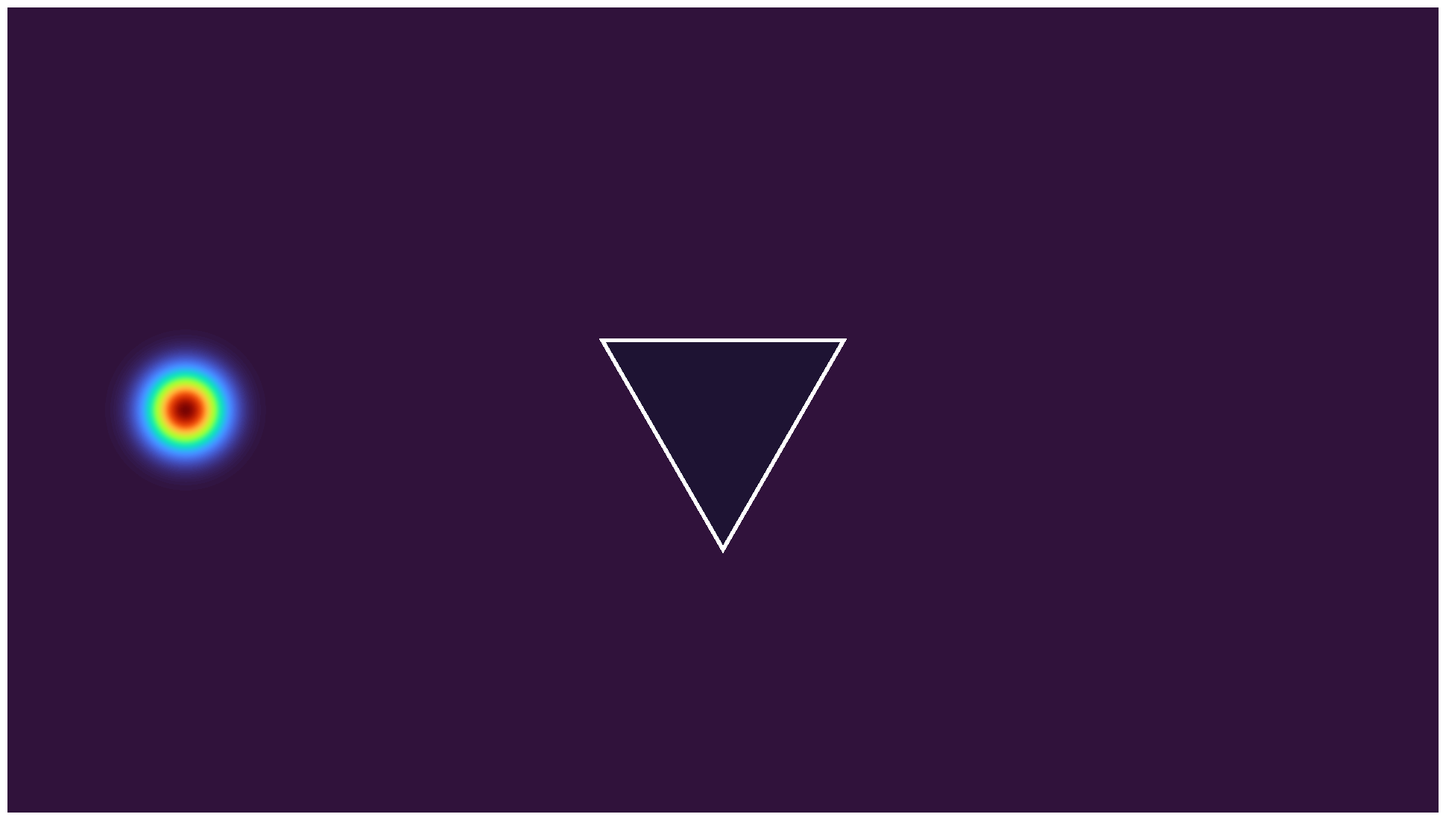

Recreate this plot in Python. (Note: this script raises an exception after producing the figure.)
import os
import sys
import argparse
import math

import numpy as np
import matplotlib

if os.environ.get("DISPLAY", "") == "" and os.name != "nt":
    matplotlib.use("Agg")

import matplotlib.pyplot as plt
import matplotlib.animation as animation
from matplotlib.animation import FFMpegWriter
from matplotlib.patches import Polygon
from dataclasses import dataclass


# -------------------------------------------------
# Visualization settings
# -------------------------------------------------
COLOR_MODE = "height"         # "height" for |u|, or "signed" for u
COLORMAP   = "turbo"

# 1080p output
VIDEO_W, VIDEO_H = 1920, 1080

# Use 100 DPI so figsize=(19.2, 10.8) saves exactly 1920x1080.
VIDEO_DPI = 100

CARPET_FACE_RGBA    = (0.12, 0.08, 0.20, 0.95)
CARPET_BORDER_COLOR = (1.0, 1.0, 1.0, 1.0)

# Base border width. Smaller triangles scale down from this,
# but are clamped to a minimum visible width later.
CARPET_BORDER_LW = 3.0

# CPU-only dtype
DTYPE = np.float32


# -------------------------------------------------
# Sierpinski-style triangle generation
# -------------------------------------------------
def sr_triangle_generation(
    N: int,
    n: int,
    base_len: float,
    Lx: float,
    Ly: float,
    dx: float,
    dy: float,
):
    """
    Construct a solid pattern of downward equilateral triangles.

    Returns
    -------
    open_mask : np.bool_ array, shape [N, N]
        True  -> fluid
        False -> obstacle

    tris_phys : list
        Physical vertices of all triangles.

    tris_side : list[float]
        Side length corresponding to each triangle.
    """
    if n < 1:
        raise ValueError("n must be >= 1")

    if base_len <= 0.0:
        raise ValueError("base_len must be positive")

    open_mask = np.ones((N, N), dtype=np.bool_)
    tris_phys = []
    tris_side = []

    # Coordinate arrays for rasterization
    xs = np.arange(N, dtype=DTYPE) * dx
    ys = np.arange(N, dtype=DTYPE) * dy

    def rasterize_triangle(v1, v2, v3):
        x1, y1 = v1
        x2, y2 = v2
        x3, y3 = v3

        min_x = min(x1, x2, x3)
        max_x = max(x1, x2, x3)
        min_y = min(y1, y2, y3)
        max_y = max(y1, y2, y3)

        i0 = max(0, int(math.floor(min_x / dx)))
        i1 = min(N, int(math.ceil(max_x / dx)))
        j0 = max(0, int(math.floor(min_y / dy)))
        j1 = min(N, int(math.ceil(max_y / dy)))

        if i1 <= i0 or j1 <= j0:
            return

        Xi = xs[i0:i1][:, None]
        Yj = ys[j0:j1][None, :]

        Ax, Ay = x1, y1
        Bx, By = x2, y2
        Cx, Cy = x3, y3

        # Orientation-agnostic point-in-triangle test
        s1 = (Xi - Bx) * (Ay - By) - (Ax - Bx) * (Yj - By)
        s2 = (Xi - Cx) * (By - Cy) - (Bx - Cx) * (Yj - Cy)
        s3 = (Xi - Ax) * (Cy - Ay) - (Cx - Ax) * (Yj - Ay)

        cond1 = (s1 >= 0) & (s2 >= 0) & (s3 >= 0)
        cond2 = (s1 <= 0) & (s2 <= 0) & (s3 <= 0)

        inside = cond1 | cond2

        sub = open_mask[i0:i1, j0:j1]
        sub[inside] = False

    def add_triangle_from_center(cx, cy, side):
        """
        Downward triangle:
          - apex at the bottom
          - flat edge at the top
          - centroid at (cx, cy)
        """
        h = side * math.sqrt(3.0) / 2.0

        v_bottom = (cx,              cy - 2.0 * h / 3.0)
        v_left   = (cx - side / 2.0, cy +       h / 3.0)
        v_right  = (cx + side / 2.0, cy +       h / 3.0)

        rasterize_triangle(v_bottom, v_left, v_right)

        tris_phys.append((v_bottom, v_left, v_right))
        tris_side.append(side)

    # Level 1 triangle
    cx0, cy0 = 0.5 * Lx, 0.5 * Ly
    s0 = base_len

    all_tris = [(cx0, cy0, s0)]
    outer_layer = [(cx0, cy0, s0)]

    for _lev in range(2, n + 1):
        new_layer = []

        for cx, cy, s in outer_layer:
            child_side = s / 2.0
            h = s * math.sqrt(3.0) / 2.0

            c_top   = (cx,           cy + 2.0 * h / 3.0)
            c_left  = (cx - s / 2.0, cy -       h / 3.0)
            c_right = (cx + s / 2.0, cy -       h / 3.0)

            new_layer.append((c_top[0],   c_top[1],   child_side))
            new_layer.append((c_left[0],  c_left[1],  child_side))
            new_layer.append((c_right[0], c_right[1], child_side))

        all_tris.extend(new_layer)
        outer_layer = new_layer

    for cx, cy, s in all_tris:
        add_triangle_from_center(cx, cy, s)

    return open_mask, tris_phys, tris_side


# -------------------------------------------------
# Sponge damping
# -------------------------------------------------
def sponge_damping(Nx, Ny, thickness=24, b_max=2.0):
    i = np.arange(Nx, dtype=DTYPE)
    j = np.arange(Ny, dtype=DTYPE)

    di = np.minimum(i, (Nx - 1) - i)[:, None]
    dj = np.minimum(j, (Ny - 1) - j)[None, :]

    def ramp(d):
        T = max(thickness, 1)
        r = (T - d) / T
        return np.clip(r, 0.0, 1.0) ** 2

    return (b_max * np.maximum(ramp(di), ramp(dj))).astype(DTYPE)


# -------------------------------------------------
# Wave config
# -------------------------------------------------
@dataclass
class WaveConfig:
    # Recommended default for 1080p:
    # N = 1080 gives roughly one vertical simulation cell per output pixel.
    # For faster previews, use --N 540 or --N 720.
    N: int = 540

    n: int = 1
    base_len: float = 0.3

    Lx: float = 16 / 9
    Ly: float = 1.0

    c: float = 1.0
    CFL: float = 0.45
    T: float = 6.0

    sponge_thickness: int = 28
    sponge_strength: float = 2.0

    save_mp4: bool = True
    mp4_fname: str = "wave_sierpinski_triangle_cpu_1080p.mp4"

    fps: int = 60
    steps_per_frame: int = 4

    pulse_x: float = 0.22
    pulse_y: float = 0.50
    pulse_sigma: float = 0.03
    pulse_amp: float = 1.0


# -------------------------------------------------
# Progress bar
# -------------------------------------------------
def make_progress_callback():
    def _cb(curr, total):
        frac = (curr + 1) / total
        bar_len = 30
        filled = int(bar_len * frac)
        bar = "#" * filled + "-" * (bar_len - filled)
        percent = int(frac * 100)

        sys.stdout.write(
            f"\rRendering frames: |{bar}| {percent:3d}% ({curr + 1}/{total})"
        )
        sys.stdout.flush()

        if curr + 1 >= total:
            sys.stdout.write("\n")

    return _cb


# -------------------------------------------------
# Main simulation
# -------------------------------------------------
def run_sim(cfg: WaveConfig):
    N, Lx, Ly, c = cfg.N, cfg.Lx, cfg.Ly, cfg.c

    x = np.linspace(0, Lx, N, dtype=DTYPE)
    y = np.linspace(0, Ly, N, dtype=DTYPE)

    dx = float(x[1] - x[0])
    dy = float(y[1] - y[0])

    X, Y = np.meshgrid(x, y, indexing="ij")

    dt_stable = 1.0 / (c * ((1.0 / dx**2 + 1.0 / dy**2) ** 0.5))
    dt = cfg.CFL * dt_stable
    Nt = int(np.ceil(cfg.T / dt))

    # Obstacle geometry
    open_mask, tris_phys, tris_side = sr_triangle_generation(
        N,
        cfg.n,
        cfg.base_len,
        Lx,
        Ly,
        dx,
        dy,
    )

    obstacle = ~open_mask
    maskF = open_mask.astype(DTYPE)

    b = sponge_damping(
        N,
        N,
        thickness=cfg.sponge_thickness,
        b_max=cfg.sponge_strength,
    )

    # Coefficients
    Cx2 = (c * dt / dx) ** 2
    Cy2 = (c * dt / dy) ** 2

    # Fields
    u_nm1 = np.zeros((N, N), dtype=DTYPE)
    u_n = np.zeros((N, N), dtype=DTYPE)

    # Initial Gaussian pulse
    r2 = (X - cfg.pulse_x) ** 2 + (Y - cfg.pulse_y) ** 2

    u0 = (
        cfg.pulse_amp
        * np.exp(-0.5 * r2 / (cfg.pulse_sigma**2))
    ).astype(DTYPE)

    u0 *= maskF
    u_nm1[...] = u0

    # Startup step: compute u^1
    u0m = u0 * maskF

    u_xx0 = (
        u0m[2:, 1:-1]
        - 2.0 * u0m[1:-1, 1:-1]
        + u0m[:-2, 1:-1]
    )

    u_yy0 = (
        u0m[1:-1, 2:]
        - 2.0 * u0m[1:-1, 1:-1]
        + u0m[1:-1, :-2]
    )

    u_n[1:-1, 1:-1] = (
        u0[1:-1, 1:-1]
        + 0.5 * (Cx2 * u_xx0 + Cy2 * u_yy0)
    )

    u_n[0, :] = 0.0
    u_n[-1, :] = 0.0
    u_n[:, 0] = 0.0
    u_n[:, -1] = 0.0

    u_n *= maskF

    # Frameless 1920x1080 canvas
    fig = plt.figure(
        figsize=(VIDEO_W / VIDEO_DPI, VIDEO_H / VIDEO_DPI),
        frameon=False,
    )

    ax = plt.Axes(fig, [0, 0, 1, 1])
    ax.set_axis_off()
    fig.add_axes(ax)

    # Initial frame
    if COLOR_MODE == "height":
        frame0 = np.abs(u_n).T
        vmin0 = 0.0
        vmax0 = float(np.max(frame0)) or 1e-9
    else:
        frame0 = u_n.T
        A0 = float(np.max(np.abs(frame0))) or 1e-9
        vmin0 = -A0
        vmax0 = A0

    # Wave field:
    # bilinear interpolation keeps the wave itself visually smooth.
    im = ax.imshow(
        frame0,
        origin="lower",
        extent=[0, Lx, 0, Ly],
        interpolation="bilinear",
        resample=True,
        cmap=COLORMAP,
        vmin=vmin0,
        vmax=vmax0,
        aspect="equal",
    )

    # Obstacle face overlay:
    # nearest interpolation and resample=False keep the obstacle mask crisp.
    overlay = np.zeros((N, N, 4), dtype=float)

    r, g, b_, a_ = CARPET_FACE_RGBA

    overlay[..., 3] = 0.0
    overlay[obstacle, 0] = r
    overlay[obstacle, 1] = g
    overlay[obstacle, 2] = b_
    overlay[obstacle, 3] = a_

    ax.imshow(
        overlay.transpose(1, 0, 2),
        origin="lower",
        extent=[0, Lx, 0, Ly],
        interpolation="nearest",
        resample=False,
        zorder=10,
        aspect="equal",
    )

    # Triangle borders:
    # Minimum linewidth increased to 1.0 for better 1080p visibility.
    for tri, side in zip(tris_phys, tris_side):
        v1, v2, v3 = tri

        lw = CARPET_BORDER_LW * (side / cfg.base_len)
        lw = max(lw, 1.0)

        ax.add_patch(
            Polygon(
                [v1, v2, v3],
                closed=True,
                fill=False,
                linewidth=lw,
                edgecolor=CARPET_BORDER_COLOR,
                zorder=20,
                antialiased=False,
                joinstyle="miter",
            )
        )

    # Time stepper
    def step(u_nm1, u_n):
        u_m = u_n * maskF

        u_xx = (
            u_m[2:, 1:-1]
            - 2.0 * u_m[1:-1, 1:-1]
            + u_m[:-2, 1:-1]
        )

        u_yy = (
            u_m[1:-1, 2:]
            - 2.0 * u_m[1:-1, 1:-1]
            + u_m[1:-1, :-2]
        )

        denom = 1.0 / (1.0 + 0.5 * b[1:-1, 1:-1] * dt)

        core = (
            (0.5 * b[1:-1, 1:-1] * dt - 1.0)
            * u_nm1[1:-1, 1:-1]
            + 2.0 * u_n[1:-1, 1:-1]
            + Cx2 * u_xx
            + Cy2 * u_yy
        )

        u_np1 = np.empty_like(u_n)

        u_np1[1:-1, 1:-1] = denom * core

        u_np1[0, :] = 0.0
        u_np1[-1, :] = 0.0
        u_np1[:, 0] = 0.0
        u_np1[:, -1] = 0.0

        u_np1 *= maskF

        return u_np1

    frames = int(np.ceil(Nt / cfg.steps_per_frame))

    def update(_k):
        nonlocal u_nm1, u_n

        for _ in range(cfg.steps_per_frame):
            u_np1 = step(u_nm1, u_n)
            u_nm1, u_n = u_n, u_np1

        if COLOR_MODE == "height":
            u_abs = np.abs(u_n)
            A = float(np.percentile(u_abs, 99.0))
            A = max(A, 1e-9)

            im.set_data(u_abs.T)
            im.set_clim(0.0, A)

        else:
            A = float(np.percentile(np.abs(u_n), 99.0))
            A = max(A, 1e-9)

            im.set_data(u_n.T)
            im.set_clim(-A, A)

        return (im,)

    ani = animation.FuncAnimation(
        fig,
        update,
        frames=frames,
        interval=1000 / cfg.fps,
        blit=False,
        cache_frame_data=False,
    )

    if cfg.save_mp4:
        progress_cb = make_progress_callback()

        # CPU-only, high-quality software encoding.
        # CRF controls quality:
        #   18 is visually high quality,
        #   16 is higher quality/larger file,
        #   20-23 is smaller/lower quality.
        writer = FFMpegWriter(
            fps=cfg.fps,
            codec="libx264",
            bitrate=-1,
            extra_args=[
                "-crf", "16",
                "-preset", "slow",
                "-pix_fmt", "yuv420p",
            ],
        )

        ani.save(
            cfg.mp4_fname,
            dpi=VIDEO_DPI,
            writer=writer,
            progress_callback=progress_cb,
        )

        print(
            "Saved:",
            cfg.mp4_fname,
            "| Compute: CPU",
            "| Encoder: libx264",
            "| Resolution:",
            f"{VIDEO_W}x{VIDEO_H}",
            "| N:",
            cfg.N,
        )

    else:
        print("Simulation finished using CPU only. No video written.")


# -------------------------------------------------
# Input arguments
# -------------------------------------------------
def parse_args():
    defaults = WaveConfig()

    p = argparse.ArgumentParser(
        description="CPU-only 2D wave simulation with Sierpinski-style triangle obstacle."
    )

    p.add_argument(
        "--N",
        type=int,
        default=defaults.N,
        help=(
            f"Grid size NxN, default {defaults.N}. "
            "For faster previews use 540 or 720. For crisp 1080p use 1080."
        ),
    )

    p.add_argument(
        "--n",
        type=int,
        default=defaults.n,
        help=f"Triangle depth level, default {defaults.n}",
    )

    p.add_argument(
        "--base-len",
        type=float,
        default=defaults.base_len,
        help=f"Side length of level-1 triangle, default {defaults.base_len}",
    )

    p.add_argument(
        "--Lx",
        type=float,
        default=defaults.Lx,
        help=f"Domain length in x, default {defaults.Lx}",
    )

    p.add_argument(
        "--Ly",
        type=float,
        default=defaults.Ly,
        help=f"Domain length in y, default {defaults.Ly}",
    )

    p.add_argument(
        "--c",
        type=float,
        default=defaults.c,
        help=f"Wave speed, default {defaults.c}",
    )

    p.add_argument(
        "--CFL",
        type=float,
        default=defaults.CFL,
        help=f"CFL factor, default {defaults.CFL}",
    )

    p.add_argument(
        "--T",
        type=float,
        default=defaults.T,
        help=f"Total simulation time, default {defaults.T}",
    )

    p.add_argument(
        "--sponge-thickness",
        type=int,
        default=defaults.sponge_thickness,
        help=f"Sponge thickness in cells, default {defaults.sponge_thickness}",
    )

    p.add_argument(
        "--sponge-strength",
        type=float,
        default=defaults.sponge_strength,
        help=f"Sponge damping strength, default {defaults.sponge_strength}",
    )

    p.add_argument(
        "--mp4-fname",
        type=str,
        default=defaults.mp4_fname,
        help=f"Output MP4 filename, default '{defaults.mp4_fname}'",
    )

    p.add_argument(
        "--fps",
        type=int,
        default=defaults.fps,
        help=f"Video frames per second, default {defaults.fps}",
    )

    p.add_argument(
        "--steps-per-frame",
        type=int,
        default=defaults.steps_per_frame,
        help=f"Simulation steps per video frame, default {defaults.steps_per_frame}",
    )

    p.add_argument(
        "--pulse-x",
        type=float,
        default=defaults.pulse_x,
        help=f"Pulse center x, default {defaults.pulse_x}",
    )

    p.add_argument(
        "--pulse-y",
        type=float,
        default=defaults.pulse_y,
        help=f"Pulse center y, default {defaults.pulse_y}",
    )

    p.add_argument(
        "--pulse-sigma",
        type=float,
        default=defaults.pulse_sigma,
        help=f"Pulse Gaussian width, default {defaults.pulse_sigma}",
    )

    p.add_argument(
        "--pulse-amp",
        type=float,
        default=defaults.pulse_amp,
        help=f"Pulse amplitude, default {defaults.pulse_amp}",
    )

    p.add_argument(
        "--save-mp4",
        dest="save_mp4",
        action="store_true",
        default=defaults.save_mp4,
        help=f"Save MP4 video, default {defaults.save_mp4}",
    )

    p.add_argument(
        "--no-save-mp4",
        dest="save_mp4",
        action="store_false",
        help="Disable MP4 saving.",
    )

    return p.parse_args()


# -------------------------------------------------
# Entry point
# -------------------------------------------------
if __name__ == "__main__":
    args = parse_args()

    cfg = WaveConfig(
        N=args.N,
        n=args.n,
        base_len=args.base_len,
        Lx=args.Lx,
        Ly=args.Ly,
        c=args.c,
        CFL=args.CFL,
        T=args.T,
        sponge_thickness=args.sponge_thickness,
        sponge_strength=args.sponge_strength,
        save_mp4=bool(args.save_mp4),
        mp4_fname=args.mp4_fname,
        fps=args.fps,
        steps_per_frame=args.steps_per_frame,
        pulse_x=args.pulse_x,
        pulse_y=args.pulse_y,
        pulse_sigma=args.pulse_sigma,
        pulse_amp=args.pulse_amp,
    )

    run_sim(cfg)
